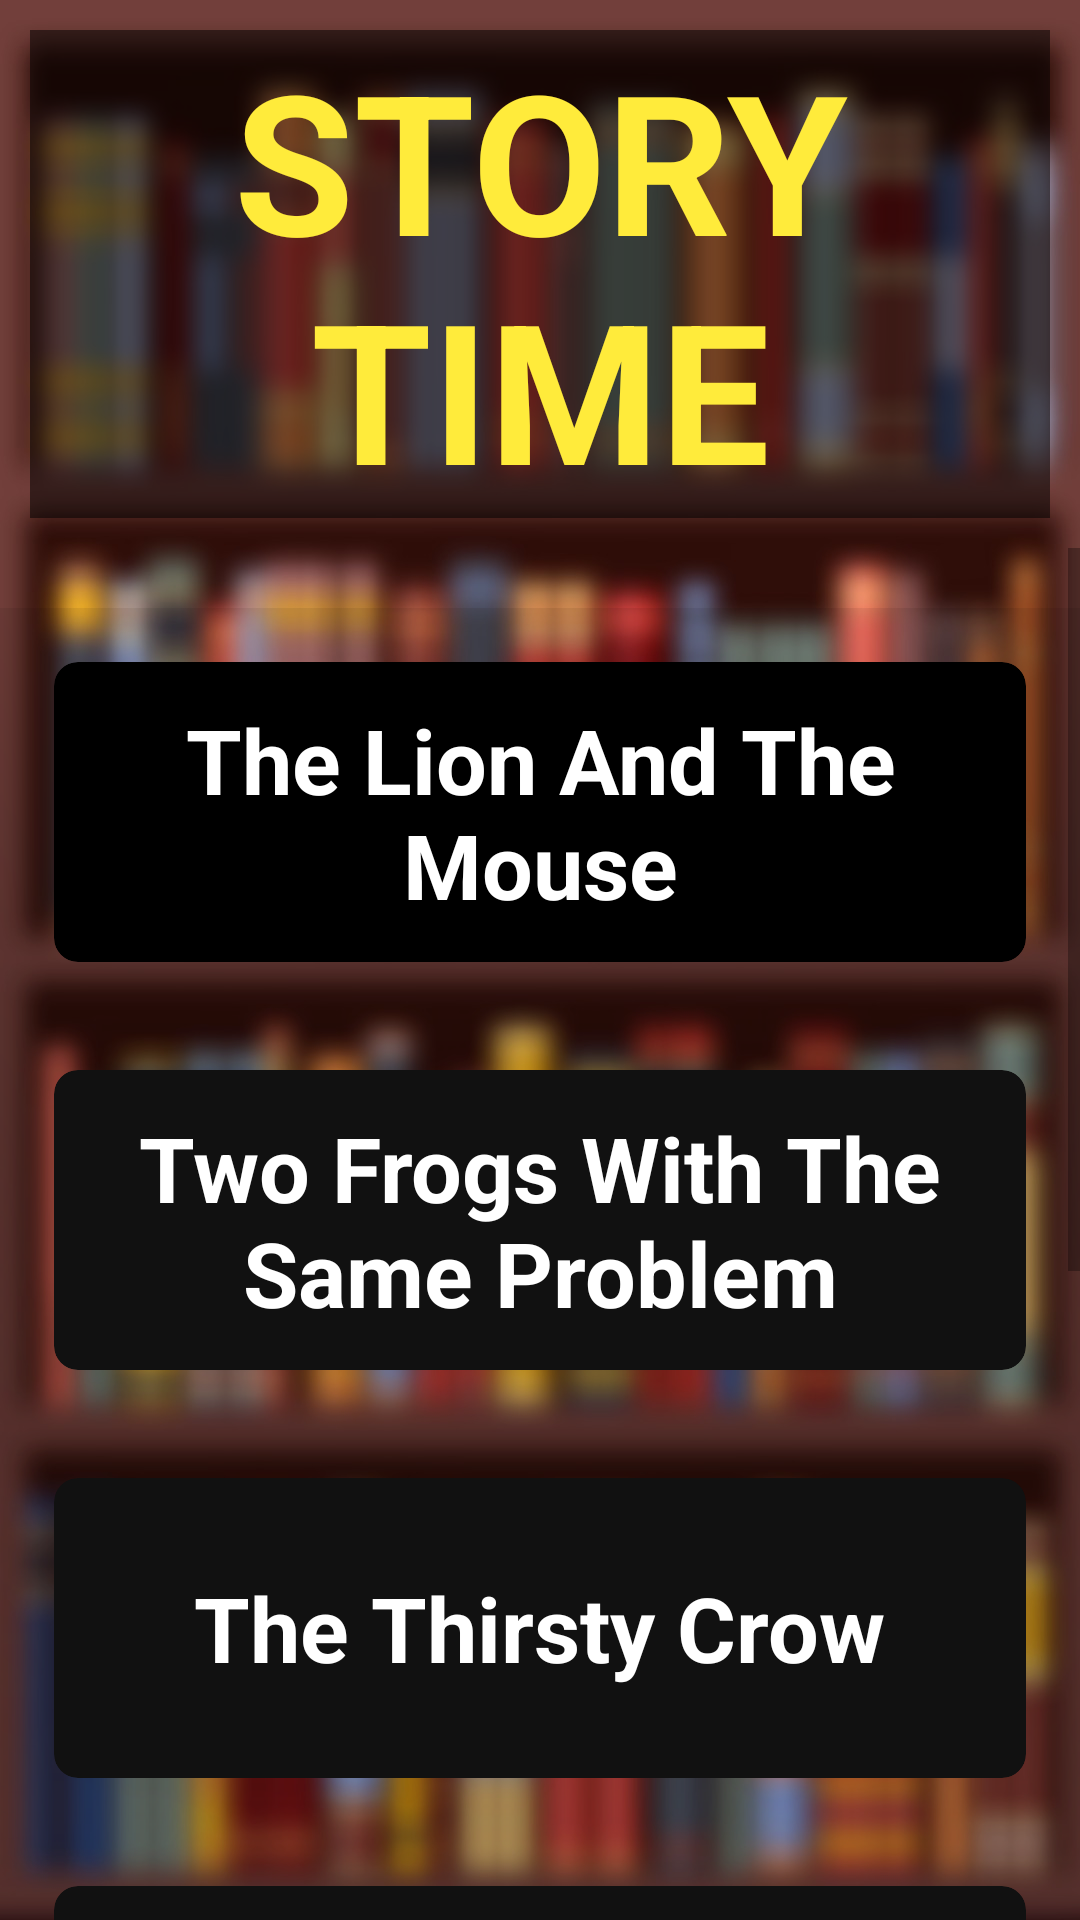

Write the Android layout XML for this screen, with the resource values it uses.
<!-- AndroidManifest.xml: application theme Theme.STORYTIME -->
<!-- res/layout/home.xml -->
<?xml version="1.0" encoding="utf-8"?>
<RelativeLayout xmlns:android="http://schemas.android.com/apk/res/android"
    xmlns:app="http://schemas.android.com/apk/res-auto"
    xmlns:tools="http://schemas.android.com/tools"
    android:layout_width="match_parent"
    android:layout_height="match_parent"
    tools:context=".home"
    android:background="@drawable/image">

    <TextView
        android:id="@+id/textView"
        android:layout_width="match_parent"
        android:layout_height="wrap_content"
        android:layout_margin="10dp"
        android:background="#86000000"
        android:gravity="center_horizontal"
        android:text="STORY TIME"
        android:textColor="#FFEB3B"
        android:textSize="65sp"
        android:textStyle="bold"
        app:layout_constraintEnd_toEndOf="parent"
        app:layout_constraintHorizontal_bias="0.0"
        app:layout_constraintStart_toStartOf="parent"
        app:layout_constraintTop_toTopOf="parent"
        />
    <ScrollView
        android:layout_width="match_parent"
        android:layout_height="match_parent"
        android:layout_below="@id/textView">

        <GridLayout
            android:layout_width="match_parent"
            android:layout_height="match_parent"
            android:layout_below="@+id/iv1"
            android:layout_marginTop="20dp"
            android:columnCount="1"
            android:rowCount="6"

            >

            <com.google.android.material.card.MaterialCardView
                android:id="@+id/s1"
                android:layout_width="match_parent"
                android:layout_height="100dp"
                android:layout_row="0"
                android:layout_rowWeight="1"
                android:layout_column="0"
              android:backgroundTint="#000000"
                android:layout_columnWeight="1"
                android:layout_gravity="fill"
                android:layout_margin="18dp"
                app:cardCornerRadius="8dp"
                app:cardElevation="100dp">

                <TextView
                    android:layout_width="wrap_content"
                    android:layout_height="wrap_content"
                    android:layout_gravity="center"
                    android:elevation="10dp"
                    android:gravity="center"
                    android:text="The Lion And The Mouse"

                    android:textColor="#FFFFFF"
                    android:textSize="30sp"
                    android:textStyle="bold" />
            </com.google.android.material.card.MaterialCardView>

            <androidx.cardview.widget.CardView
                android:id="@+id/s2"
                android:layout_width="match_parent"
                android:layout_height="100dp"
                android:layout_row="1"
                android:layout_rowWeight="1"
                android:layout_column="0"
                android:layout_columnWeight="1"
                android:layout_gravity="fill"
                android:layout_margin="18dp"
                android:layout_marginStart="18dp"
                android:layout_marginTop="18dp"
                android:layout_marginEnd="18dp"
                android:backgroundTint="#111111"
                app:cardCornerRadius="8dp"
                app:cardElevation="100dp">

                <TextView
                    android:layout_width="wrap_content"
                    android:layout_height="wrap_content"
                    android:layout_gravity="center"
                    android:elevation="10dp"
                    android:gravity="center"
                    android:text="Two Frogs With The Same Problem"

                    android:textColor="#FFFFFF"
                    android:textSize="30sp"
                    android:textStyle="bold" />

            </androidx.cardview.widget.CardView>

            <androidx.cardview.widget.CardView
                android:id="@+id/s3"
                android:layout_width="match_parent"
                android:layout_height="100dp"
                android:layout_row="2"
                android:layout_rowWeight="1"
                android:layout_column="0"
                android:layout_columnWeight="1"
                android:layout_gravity="fill"
                android:layout_margin="18dp"
                android:backgroundTint="#111111"
                app:cardCornerRadius="8dp"
                app:cardElevation="100dp">

                <TextView
                    android:layout_width="wrap_content"
                    android:layout_height="wrap_content"
                    android:layout_gravity="center"
                    android:elevation="10dp"
                    android:gravity="center"
                    android:text="The Thirsty Crow"
                    android:textColor="#FFFFFF"
                    android:textSize="30sp"
                    android:textStyle="bold" />
            </androidx.cardview.widget.CardView>

            <androidx.cardview.widget.CardView
                android:id="@+id/s4"
                android:layout_width="match_parent"
                android:layout_height="100dp"
                android:layout_row="3"
                android:layout_rowWeight="1"
                android:layout_column="0"
                android:layout_columnWeight="1"
                android:layout_gravity="fill"
                android:layout_margin="18dp"
                android:backgroundTint="#111111"
                app:cardCornerRadius="8dp"
                app:cardElevation="100dp">

                <TextView
                    android:layout_width="wrap_content"
                    android:layout_height="wrap_content"
                    android:layout_gravity="center"
                    android:elevation="10dp"
                    android:gravity="center"
                    android:text="Tenali Rama And The Thieves"
                    android:textColor="#FFFFFF"
                    android:textSize="30sp"
                    android:textStyle="bold" />
            </androidx.cardview.widget.CardView>

            <androidx.cardview.widget.CardView
                android:id="@+id/s5"
                android:layout_width="match_parent"
                android:layout_height="100dp"
                android:layout_row="4"
                android:layout_rowWeight="1"
                android:layout_column="0"
                android:layout_columnWeight="1"
                android:layout_gravity="fill"
                android:layout_margin="18dp"
                android:backgroundTint="#111111"
                app:cardCornerRadius="8dp"
                app:cardElevation="100dp">

                <TextView
                    android:layout_width="wrap_content"
                    android:layout_height="wrap_content"
                    android:layout_gravity="center"
                    android:elevation="10dp"
                    android:gravity="center"
                    android:text="The Golden Goose"
                    android:textColor="#FFFFFF"
                    android:textSize="30sp"
                    android:textStyle="bold" />
            </androidx.cardview.widget.CardView>

            <androidx.cardview.widget.CardView
                android:id="@+id/s6"
                android:layout_width="match_parent"
                android:layout_height="100dp"
                android:layout_row="5"
                android:layout_rowWeight="1"
                android:layout_column="0"
                android:layout_columnWeight="1"
                android:layout_gravity="fill"
                android:layout_margin="18dp"
                android:layout_marginBottom="50dp"
                android:backgroundTint="#111111"
                app:cardCornerRadius="8dp"
                app:cardElevation="100dp">

                <TextView
                    android:layout_width="wrap_content"
                    android:layout_height="wrap_content"
                    android:layout_gravity="center"
                    android:elevation="10dp"
                    android:gravity="center"
                    android:text="The Fox And The Grapes"
                    android:textColor="#FFFFFF"
                    android:textSize="30sp"
                    android:textStyle="bold" />
            </androidx.cardview.widget.CardView>

        </GridLayout>
    </ScrollView>

</RelativeLayout>
<!-- resources referenced by this layout -->
<resources>
  <!-- drawable image: jpg bitmap (drawable-v24, 165401 bytes) -->
  <style name="Theme.STORYTIME" parent="Theme.MaterialComponents.DayNight.NoActionBar">
          
          <item name="colorPrimary">@color/purple_500</item>
          <item name="colorPrimaryVariant">@color/purple_700</item>
          <item name="colorOnPrimary">@color/white</item>
          
          <item name="colorSecondary">@color/teal_200</item>
          <item name="colorSecondaryVariant">@color/teal_700</item>
          <item name="colorOnSecondary">@color/black</item>
          
          <item name="android:statusBarColor" tools:targetApi="l">?attr/colorPrimaryVariant</item>
          
      </style>
  <!-- not gathered from this repository: default colours our renderer supplied (Android Studio template values) -->
  <color name="purple_500">#FF6200EE</color>
  <color name="purple_700">#FF3700B3</color>
  <color name="teal_200">#FF03DAC5</color>
  <color name="teal_700">#FF018786</color>
  <color name="black">#FF000000</color>
  <color name="white">#FFFFFFFF</color>
</resources>
